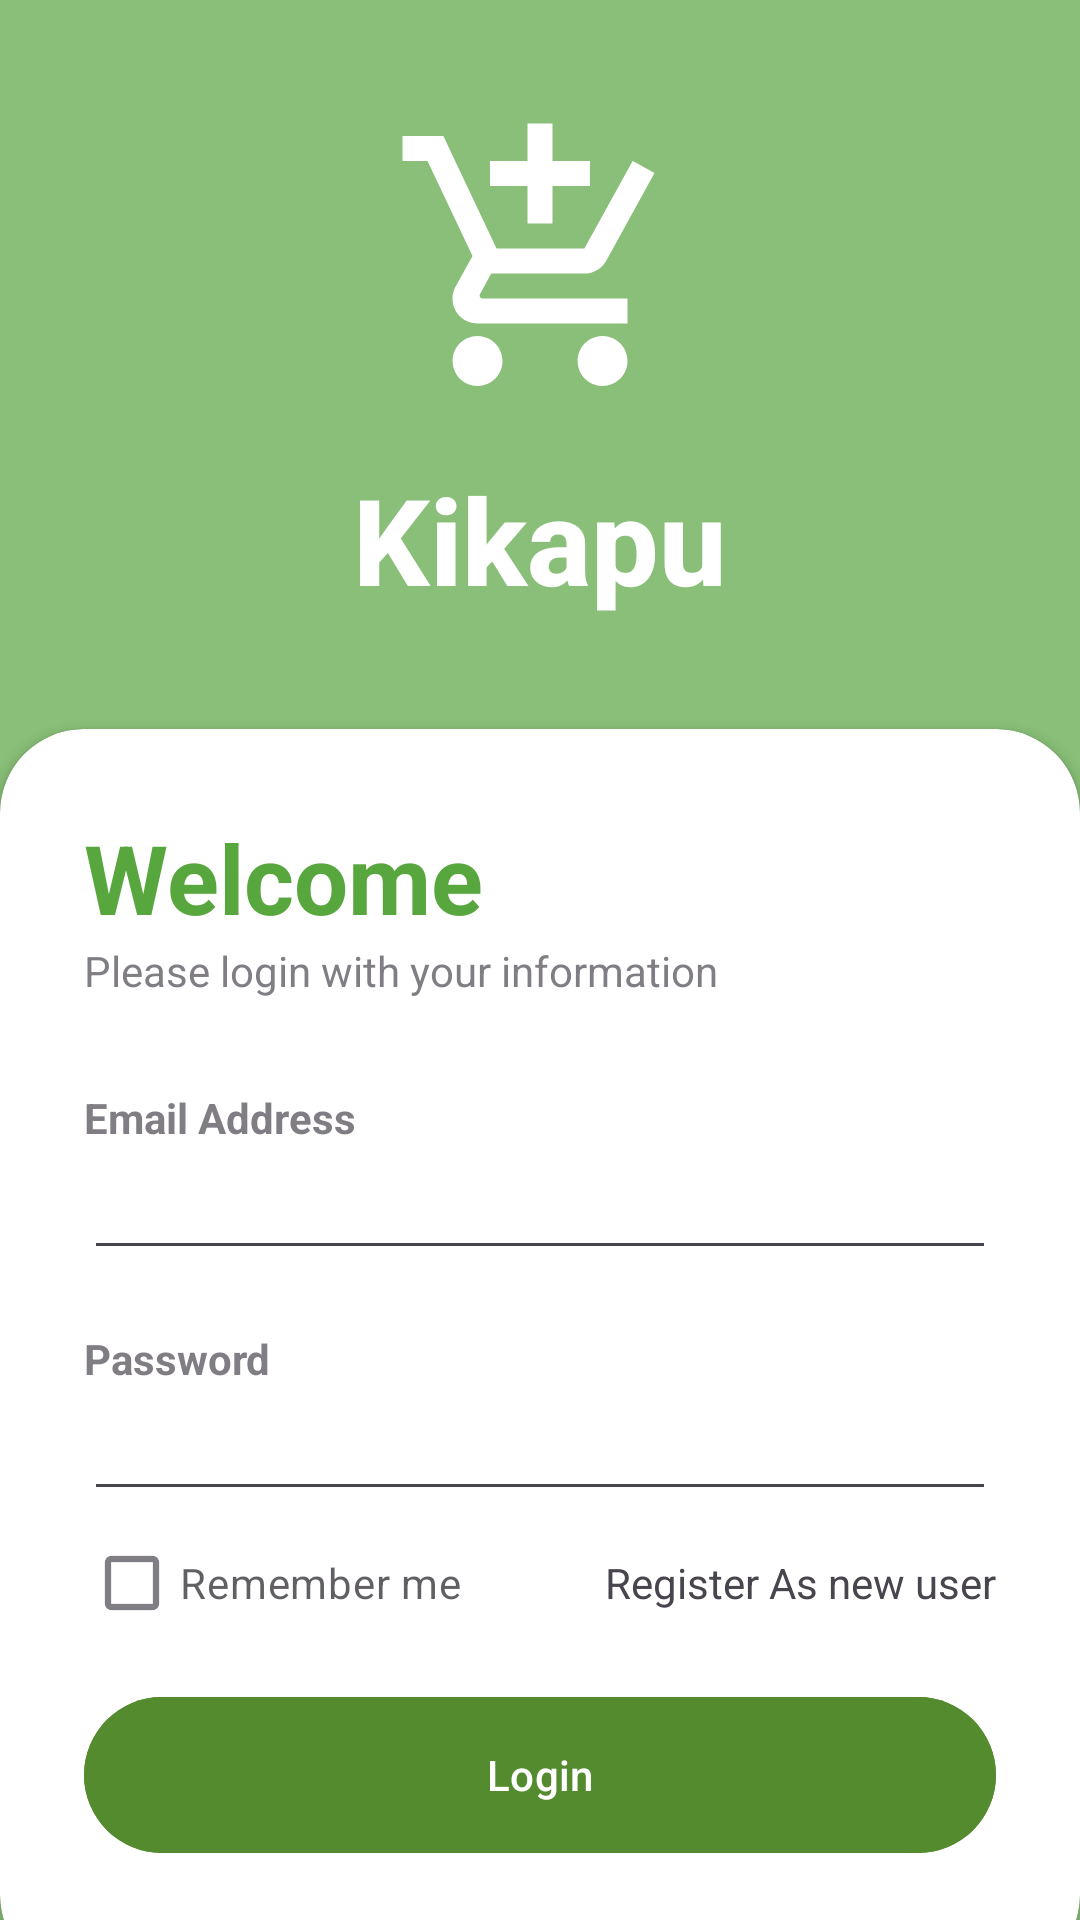

The Android layout XML behind this screen, and the referenced resources:
<!-- AndroidManifest.xml: application theme Theme.Kikapu -->
<!-- res/layout/activity_main.xml -->
<?xml version="1.0" encoding="utf-8"?>
<androidx.constraintlayout.widget.ConstraintLayout xmlns:android="http://schemas.android.com/apk/res/android"
    xmlns:app="http://schemas.android.com/apk/res-auto"
    xmlns:tools="http://schemas.android.com/tools"
    android:id="@+id/main"
    android:layout_width="match_parent"
    android:layout_height="match_parent"
    tools:context=".MainActivity">

    <View
        android:layout_width="0dp"
        android:layout_height="0dp"
        android:alpha="0.7"
        android:background="@color/my_pi"
        app:layout_constraintBottom_toBottomOf="parent"
        app:layout_constraintEnd_toEndOf="parent"
        app:layout_constraintStart_toStartOf="parent"
        app:layout_constraintTop_toTopOf="parent" />

    <LinearLayout
        android:layout_width="0dp"
        android:layout_height="wrap_content"
        android:gravity="center"
        android:orientation="vertical"
        android:padding="28dp"
        app:layout_constraintBottom_toTopOf="@+id/card_view"
        app:layout_constraintEnd_toEndOf="parent"
        app:layout_constraintStart_toStartOf="parent"
        app:layout_constraintTop_toTopOf="parent"
        app:layout_constraintVertical_chainStyle="packed">

        <ImageView
            android:layout_width="100dp"
            android:layout_height="100dp"
            android:src="@drawable/kikapu_icon" />

        <TextView
            android:layout_width="wrap_content"
            android:layout_height="wrap_content"
            android:layout_marginTop="16dp"
            android:fontFamily="sans-serif-medium"
            android:text="Kikapu"
            android:textColor="@color/white"
            android:textSize="40sp"
            android:textStyle="bold" />

    </LinearLayout>

    <androidx.cardview.widget.CardView
        android:id="@+id/card_view"
        android:layout_width="0dp"
        android:layout_height="wrap_content"
        android:layout_marginBottom="-20dp"
        app:cardCornerRadius="28dp"
        app:layout_constraintBottom_toBottomOf="parent"
        app:layout_constraintEnd_toEndOf="parent"
        app:layout_constraintStart_toStartOf="parent">

        <LinearLayout
            android:layout_width="match_parent"
            android:layout_height="wrap_content"
            android:orientation="vertical"
            android:padding="28dp">

            <TextView
                android:layout_width="wrap_content"
                android:layout_height="wrap_content"
                android:text="Welcome"
                android:textColor="@color/my_pi"
                android:textSize="32sp"
                android:textStyle="bold" />

            <TextView
                android:layout_width="wrap_content"
                android:layout_height="wrap_content"
                android:alpha="0.7"
                android:text="Please login with your information" />

            <View
                android:layout_width="wrap_content"
                android:layout_height="30dp" />

            <TextView
                android:layout_width="wrap_content"
                android:layout_height="wrap_content"
                android:alpha="0.7"
                android:text="Email Address"
                android:textStyle="bold" />

            <EditText
                android:id="@+id/Email"
                android:layout_width="match_parent"
                android:layout_height="wrap_content"
                android:drawableEnd="@drawable/email_icon"
                android:inputType="textEmailAddress" />

            <View
                android:layout_width="wrap_content"
                android:layout_height="20dp" />

            <TextView
                android:layout_width="wrap_content"
                android:layout_height="wrap_content"
                android:alpha="0.7"
                android:text="Password"
                android:textStyle="bold" />

            <EditText
                android:id="@+id/password"
                android:layout_width="match_parent"
                android:layout_height="wrap_content"
                android:inputType="textPassword" />

            <RelativeLayout
                android:layout_width="match_parent"
                android:layout_height="wrap_content">

                <CheckBox
                    android:layout_width="wrap_content"
                    android:layout_height="wrap_content"
                    android:alpha="0.7"
                    android:text="Remember me" />

                <TextView
                    android:id="@+id/register"
                    android:layout_width="wrap_content"
                    android:layout_height="wrap_content"
                    android:layout_alignParentEnd="true"
                    android:layout_centerVertical="true"
                    android:text="Register As new user" />

            </RelativeLayout>

            <View
                android:layout_width="wrap_content"
                android:layout_height="10dp" />

            <com.google.android.material.button.MaterialButton
                android:id="@+id/loginbtn"
                android:layout_width="match_parent"
                android:layout_height="60dp"
                android:backgroundTint="#558B2F"
                android:text="Login"
                app:cornerRadius="32dp" />

            <View
                android:layout_width="wrap_content"
                android:layout_height="10dp" />

        </LinearLayout>

    </androidx.cardview.widget.CardView>

</androidx.constraintlayout.widget.ConstraintLayout>
<!-- resources referenced by this layout -->
<resources>
  <color name="my_pi">#58A73E</color>
  <color name="white">#FFFFFFFF</color>
  <!-- drawable email_icon (drawable) -->
  <vector xmlns:android="http://schemas.android.com/apk/res/android" android:height="24dp" android:tint="#FFFFFF" android:viewportHeight="24" android:viewportWidth="24" android:width="24dp">
        
      <path android:fillColor="#838181" android:pathData="M20,4L4,4c-1.1,0 -1.99,0.9 -1.99,2L2,18c0,1.1 0.9,2 2,2h16c1.1,0 2,-0.9 2,-2L22,6c0,-1.1 -0.9,-2 -2,-2zM20,8l-8,5 -8,-5L4,6l8,5 8,-5v2z"/>
      
  </vector>
  <!-- drawable kikapu_icon (drawable) -->
  <vector xmlns:android="http://schemas.android.com/apk/res/android" android:height="64dp" android:tint="#FFFFFF" android:viewportHeight="24" android:viewportWidth="24" android:width="64dp">
        
      <path android:fillColor="@android:color/white" android:pathData="M11,9h2L13,6h3L16,4h-3L13,1h-2v3L8,4v2h3v3zM7,18c-1.1,0 -1.99,0.9 -1.99,2S5.9,22 7,22s2,-0.9 2,-2 -0.9,-2 -2,-2zM17,18c-1.1,0 -1.99,0.9 -1.99,2s0.89,2 1.99,2 2,-0.9 2,-2 -0.9,-2 -2,-2zM7.17,14.75l0.03,-0.12 0.9,-1.63h7.45c0.75,0 1.41,-0.41 1.75,-1.03l3.86,-7.01L19.42,4h-0.01l-1.1,2 -2.76,5L8.53,11l-0.13,-0.27L6.16,6l-0.95,-2 -0.94,-2L1,2v2h2l3.6,7.59 -1.35,2.45c-0.16,0.28 -0.25,0.61 -0.25,0.96 0,1.1 0.9,2 2,2h12v-2L7.42,15c-0.13,0 -0.25,-0.11 -0.25,-0.25z"/>
      
  </vector>
  <style name="Theme.Kikapu" parent="Base.Theme.Kikapu" />
  <style name="Base.Theme.Kikapu" parent="Theme.Material3.DayNight.NoActionBar">
          
          
      </style>
</resources>
